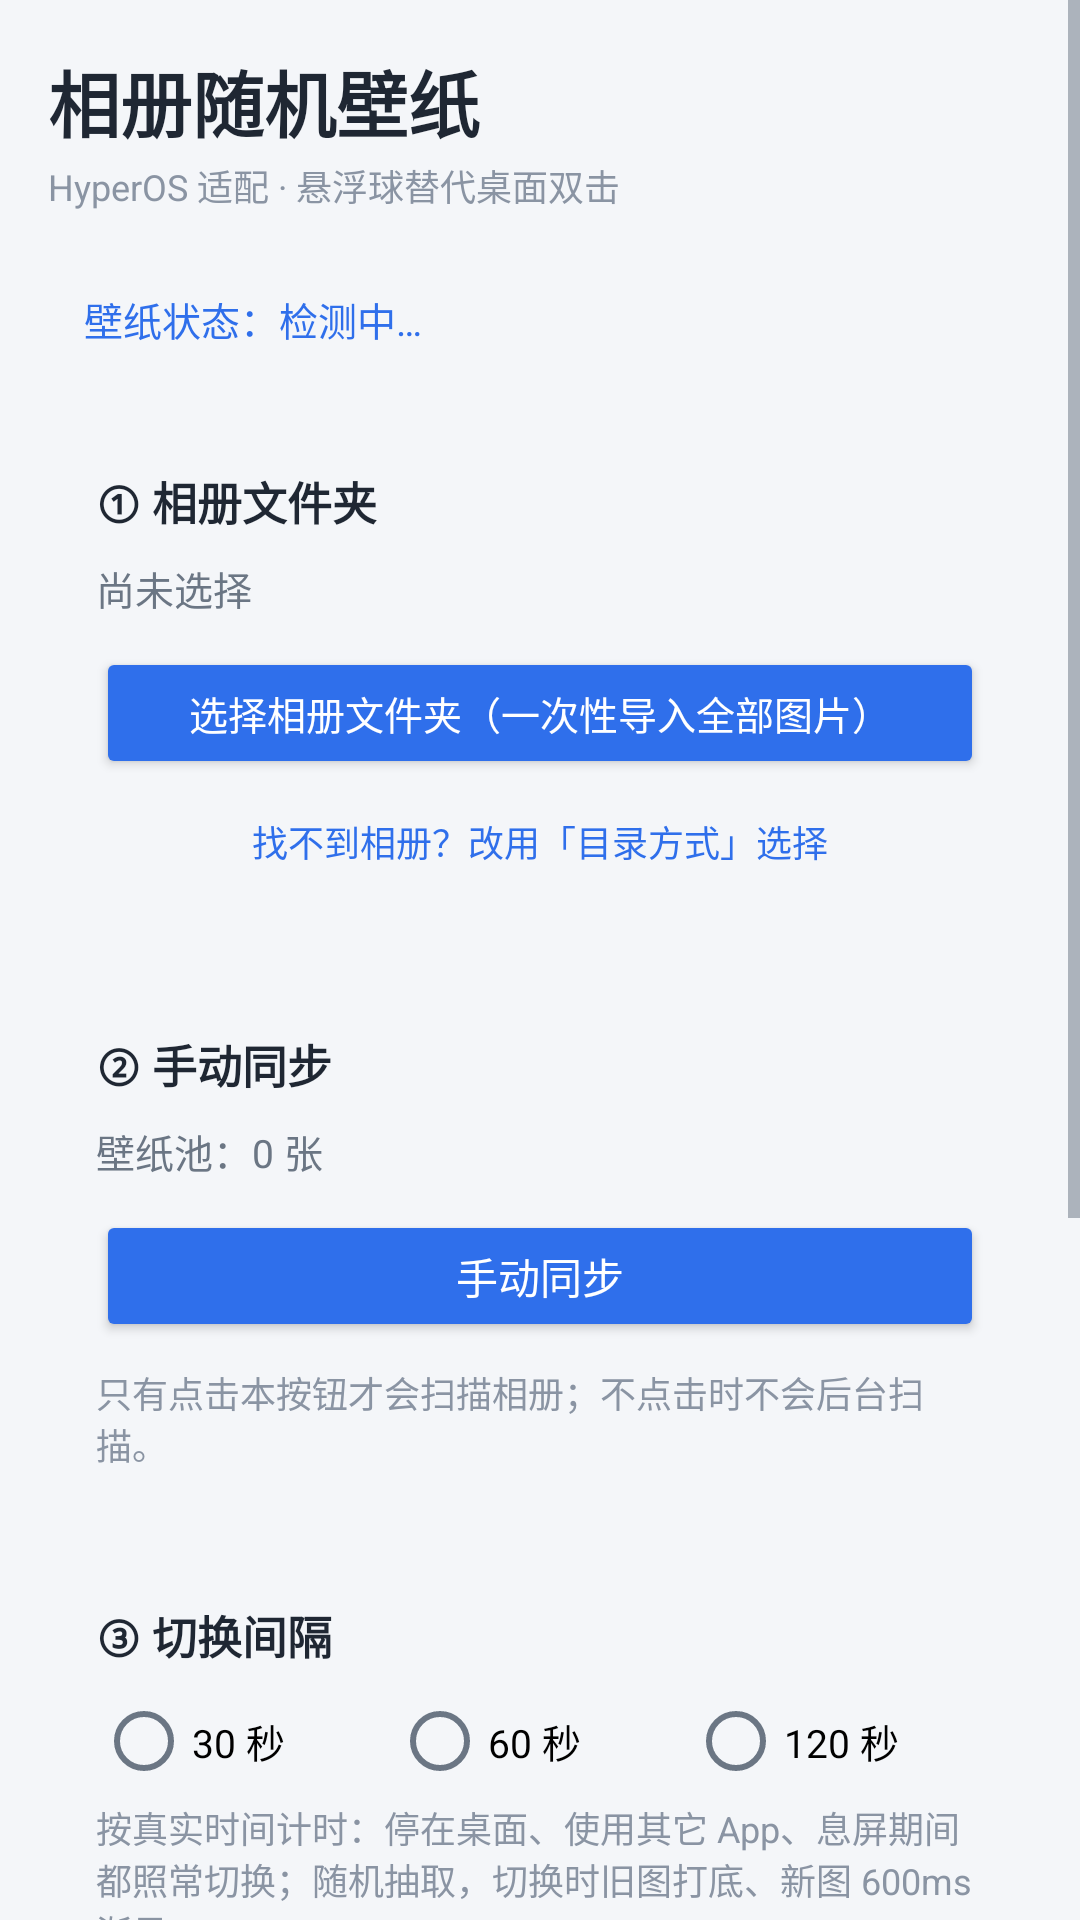

Layout XML and referenced resources for this Android screen:
<!-- AndroidManifest.xml: application theme AppTheme -->
<!-- res/layout/activity_main.xml -->
<?xml version="1.0" encoding="utf-8"?>
<ScrollView xmlns:android="http://schemas.android.com/apk/res/android"
    android:layout_width="match_parent"
    android:layout_height="match_parent"
    android:fillViewport="true">

    <LinearLayout
        android:layout_width="match_parent"
        android:layout_height="wrap_content"
        android:orientation="vertical"
        android:padding="16dp">

        <TextView
            android:layout_width="wrap_content"
            android:layout_height="wrap_content"
            android:text="相册随机壁纸"
            android:textColor="#1F2733"
            android:textSize="24sp"
            android:textStyle="bold" />

        <TextView
            android:layout_width="wrap_content"
            android:layout_height="wrap_content"
            android:layout_marginTop="2dp"
            android:text="HyperOS 适配 · 悬浮球替代桌面双击"
            android:textColor="#8A94A3"
            android:textSize="12sp" />

        <TextView
            android:id="@+id/tvWallpaperState"
            android:layout_width="match_parent"
            android:layout_height="wrap_content"
            android:layout_marginTop="14dp"
            android:background="@drawable/card_bg"
            android:elevation="2dp"
            android:padding="12dp"
            android:text="壁纸状态：检测中…"
            android:textColor="#2F6FEB"
            android:textSize="13sp" />

        
        <LinearLayout
            android:layout_width="match_parent"
            android:layout_height="wrap_content"
            android:layout_marginTop="12dp"
            android:background="@drawable/card_bg"
            android:elevation="2dp"
            android:orientation="vertical"
            android:padding="16dp">

            <TextView
                android:layout_width="wrap_content"
                android:layout_height="wrap_content"
                android:text="① 相册文件夹"
                android:textColor="#1F2733"
                android:textSize="15sp"
                android:textStyle="bold" />

            <TextView
                android:id="@+id/tvAlbum"
                android:layout_width="match_parent"
                android:layout_height="wrap_content"
                android:layout_marginTop="8dp"
                android:text="尚未选择"
                android:textColor="#6B7684"
                android:textSize="13sp" />

            <Button
                android:id="@+id/btnPickAlbum"
                android:layout_width="match_parent"
                android:layout_height="44dp"
                android:layout_marginTop="10dp"
                android:backgroundTint="#2F6FEB"
                android:text="选择相册文件夹（一次性导入全部图片）"
                android:textColor="#FFFFFF"
                android:textSize="13sp" />

            <Button
                android:id="@+id/btnPickTree"
                style="?android:attr/borderlessButtonStyle"
                android:layout_width="match_parent"
                android:layout_height="38dp"
                android:layout_marginTop="2dp"
                android:text="找不到相册？改用「目录方式」选择"
                android:textColor="#2F6FEB"
                android:textSize="12sp" />
        </LinearLayout>

        
        <LinearLayout
            android:layout_width="match_parent"
            android:layout_height="wrap_content"
            android:layout_marginTop="12dp"
            android:background="@drawable/card_bg"
            android:elevation="2dp"
            android:orientation="vertical"
            android:padding="16dp">

            <TextView
                android:layout_width="wrap_content"
                android:layout_height="wrap_content"
                android:text="② 手动同步"
                android:textColor="#1F2733"
                android:textSize="15sp"
                android:textStyle="bold" />

            <TextView
                android:id="@+id/tvPool"
                android:layout_width="match_parent"
                android:layout_height="wrap_content"
                android:layout_marginTop="8dp"
                android:text="壁纸池：0 张"
                android:textColor="#6B7684"
                android:textSize="13sp" />

            <Button
                android:id="@+id/btnSync"
                android:layout_width="match_parent"
                android:layout_height="44dp"
                android:layout_marginTop="10dp"
                android:backgroundTint="#2F6FEB"
                android:text="手动同步"
                android:textColor="#FFFFFF"
                android:textSize="14sp" />

            <TextView
                android:id="@+id/tvSyncInfo"
                android:layout_width="match_parent"
                android:layout_height="wrap_content"
                android:layout_marginTop="8dp"
                android:text="只有点击本按钮才会扫描相册；不点击时不会后台扫描。"
                android:textColor="#8A94A3"
                android:textSize="12sp" />
        </LinearLayout>

        
        <LinearLayout
            android:layout_width="match_parent"
            android:layout_height="wrap_content"
            android:layout_marginTop="12dp"
            android:background="@drawable/card_bg"
            android:elevation="2dp"
            android:orientation="vertical"
            android:padding="16dp">

            <TextView
                android:layout_width="wrap_content"
                android:layout_height="wrap_content"
                android:text="③ 切换间隔"
                android:textColor="#1F2733"
                android:textSize="15sp"
                android:textStyle="bold" />

            <RadioGroup
                android:id="@+id/rgInterval"
                android:layout_width="match_parent"
                android:layout_height="wrap_content"
                android:layout_marginTop="8dp"
                android:orientation="horizontal">

                <RadioButton
                    android:id="@+id/rb30"
                    android:layout_width="0dp"
                    android:layout_height="wrap_content"
                    android:layout_weight="1"
                    android:text="30 秒"
                    android:textSize="13sp" />

                <RadioButton
                    android:id="@+id/rb60"
                    android:layout_width="0dp"
                    android:layout_height="wrap_content"
                    android:layout_weight="1"
                    android:text="60 秒"
                    android:textSize="13sp" />

                <RadioButton
                    android:id="@+id/rb120"
                    android:layout_width="0dp"
                    android:layout_height="wrap_content"
                    android:layout_weight="1"
                    android:text="120 秒"
                    android:textSize="13sp" />
            </RadioGroup>

            <TextView
                android:layout_width="match_parent"
                android:layout_height="wrap_content"
                android:layout_marginTop="4dp"
                android:text="按真实时间计时：停在桌面、使用其它 App、息屏期间都照常切换；随机抽取，切换时旧图打底、新图 600ms 渐显。"
                android:textColor="#8A94A3"
                android:textSize="12sp" />
        </LinearLayout>

        
        <LinearLayout
            android:layout_width="match_parent"
            android:layout_height="wrap_content"
            android:layout_marginTop="12dp"
            android:background="@drawable/card_bg"
            android:elevation="2dp"
            android:orientation="vertical"
            android:padding="16dp">

            <TextView
                android:layout_width="wrap_content"
                android:layout_height="wrap_content"
                android:text="④ 悬浮球（替代桌面双击）"
                android:textColor="#1F2733"
                android:textSize="15sp"
                android:textStyle="bold" />

            <Switch
                android:id="@+id/swBall"
                android:layout_width="match_parent"
                android:layout_height="wrap_content"
                android:layout_marginTop="8dp"
                android:text="启用悬浮球（仅桌面显示，点一下换一张）"
                android:textSize="13sp" />

            <TextView
                android:id="@+id/tvBallState"
                android:layout_width="match_parent"
                android:layout_height="wrap_content"
                android:layout_marginTop="6dp"
                android:text="权限状态：检测中…"
                android:textColor="#8A94A3"
                android:textSize="12sp" />

            <Button
                android:id="@+id/btnPermissions"
                style="?android:attr/borderlessButtonStyle"
                android:layout_width="match_parent"
                android:layout_height="38dp"
                android:layout_marginTop="2dp"
                android:text="开启权限 / 后台保活设置"
                android:textColor="#2F6FEB"
                android:textSize="13sp" />

            <TextView
                android:id="@+id/tvKeepAlive"
                android:layout_width="match_parent"
                android:layout_height="wrap_content"
                android:layout_marginTop="2dp"
                android:text="提示：HyperOS 需手动开启自启动、省电策略「无限制」，详见避坑指南。"
                android:textColor="#8A94A3"
                android:textSize="12sp" />
        </LinearLayout>

        <Button
            android:id="@+id/btnSetWallpaper"
            android:layout_width="match_parent"
            android:layout_height="48dp"
            android:layout_marginTop="18dp"
            android:backgroundTint="#1F2733"
            android:text="设为动态壁纸"
            android:textColor="#FFFFFF"
            android:textSize="15sp" />

        <TextView
            android:layout_width="match_parent"
            android:layout_height="wrap_content"
            android:layout_marginTop="10dp"
            android:layout_marginBottom="20dp"
            android:gravity="center"
            android:text="后续更新：下载新 APK 直接点开覆盖安装即可，无需卸载"
            android:textColor="#A0A9B6"
            android:textSize="11sp" />
    </LinearLayout>
</ScrollView>
<!-- resources referenced by this layout -->
<resources>
  <style name="AppTheme" parent="@android:style/Theme.Material.Light.NoActionBar">
          <item name="android:colorAccent">#2F6FEB</item>
          <item name="android:colorPrimary">#2F6FEB</item>
          <item name="android:windowBackground">#F4F6F9</item>
          <item name="android:windowLightStatusBar">true</item>
          <item name="android:statusBarColor">#F4F6F9</item>
          <item name="android:textColorPrimary">#1F2733</item>
          <item name="android:textColorSecondary">#6B7684</item>
      </style>
</resources>
